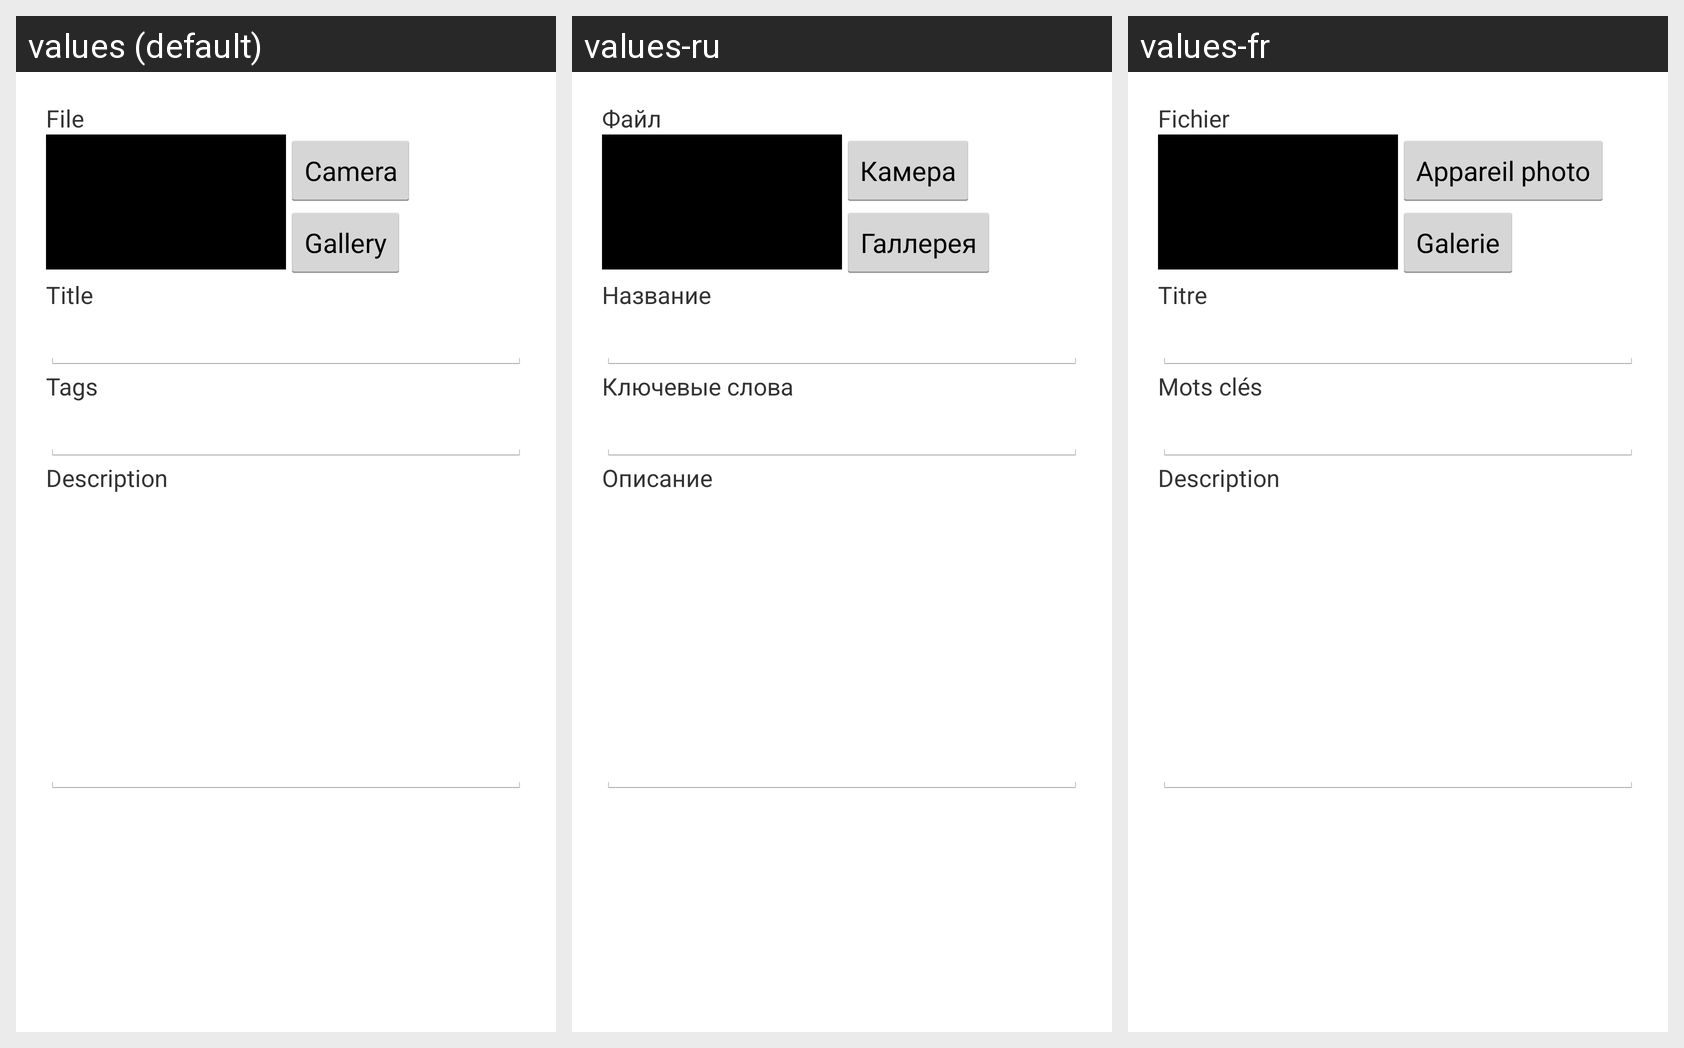

This grid shows one Android layout under several languages. Give, for every string resource on the screen, its name, the default text and each shown locale's text.
Android screen res/layout/media_add.xml rendered under 3 locales, left to right: values (default), values-ru, values-fr. Device: Nexus 5 (rendered at 1080×1920; each locale shown at half size, 540×960, under a caption strip naming it); theme MyTheme.
Strings drawn on this screen, with the default value and each locale's value (text and hints the layout hard-codes, and strings that could not be matched under every locale, appear in the picture but are not listed):

media_file
  values: File
  values-ru: Файл
  values-fr: Fichier

media_from_camera
  values: Camera
  values-ru: Камера
  values-fr: Appareil photo

media_from_gallery
  values: Gallery
  values-ru: Галлерея
  values-fr: Galerie

media_caption_title
  values: Title
  values-ru: Название
  values-fr: Titre

media_caption_tags
  values: Tags
  values-ru: Ключевые слова
  values-fr: Mots clés

media_caption_desc
  values: Description
  values-ru: Описание
  values-fr: Description
